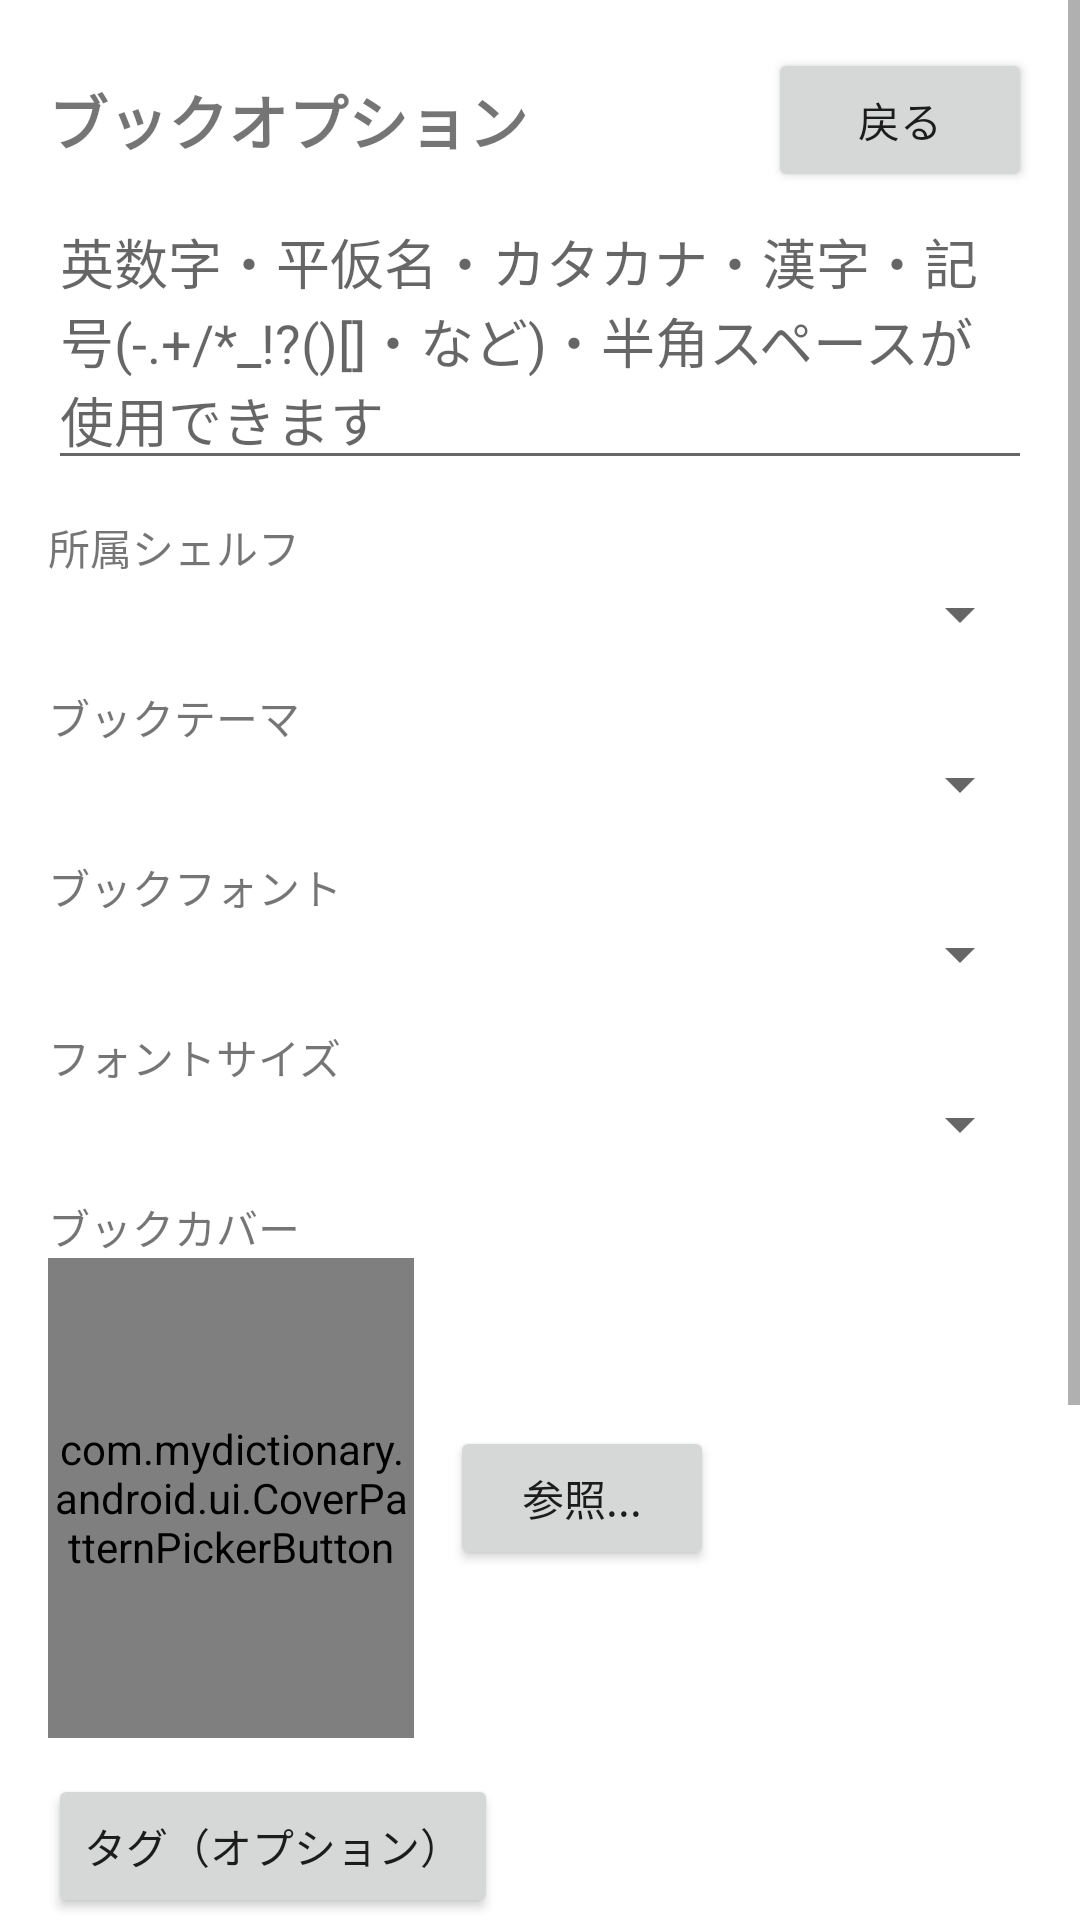

Here is an Android app screen rendered from its layout file. Give the layout XML and the strings, colors and styles it references.
<!-- AndroidManifest.xml: application theme Theme.MyDictionary -->
<!-- res/layout/activity_book_options.xml -->
<?xml version="1.0" encoding="utf-8"?>
<ScrollView xmlns:android="http://schemas.android.com/apk/res/android"
    android:layout_width="match_parent"
    android:layout_height="match_parent">

    <LinearLayout
        android:layout_width="match_parent"
        android:layout_height="wrap_content"
        android:orientation="vertical"
        android:padding="16dp">

        <LinearLayout
            android:layout_width="match_parent"
            android:layout_height="wrap_content"
            android:orientation="horizontal"
            android:gravity="center_vertical">

            <TextView
                android:layout_width="0dp"
                android:layout_height="wrap_content"
                android:layout_weight="1"
                android:text="@string/book_options_title"
                android:textSize="20sp"
                android:textStyle="bold" />

            <Button
                android:id="@+id/backButton"
                android:layout_width="wrap_content"
                android:layout_height="wrap_content"
                android:text="@string/action_back" />
        </LinearLayout>

        <EditText
            android:id="@+id/titleField"
            android:layout_width="match_parent"
            android:layout_height="wrap_content"
            android:hint="@string/book_title_hint" />

        <TextView
            android:layout_width="wrap_content"
            android:layout_height="wrap_content"
            android:text="@string/label_shelf"
            android:paddingTop="12dp" />

        <Spinner
            android:id="@+id/shelfSpinner"
            android:layout_width="match_parent"
            android:layout_height="wrap_content" />

        <TextView
            android:layout_width="wrap_content"
            android:layout_height="wrap_content"
            android:text="@string/label_theme"
            android:paddingTop="12dp" />

        <Spinner
            android:id="@+id/themeSpinner"
            android:layout_width="match_parent"
            android:layout_height="wrap_content" />

        <TextView
            android:layout_width="wrap_content"
            android:layout_height="wrap_content"
            android:text="@string/label_font"
            android:paddingTop="12dp" />

        <Spinner
            android:id="@+id/fontSpinner"
            android:layout_width="match_parent"
            android:layout_height="wrap_content" />

        <TextView
            android:layout_width="wrap_content"
            android:layout_height="wrap_content"
            android:text="@string/label_font_size"
            android:paddingTop="12dp" />

        <Spinner
            android:id="@+id/fontSizeSpinner"
            android:layout_width="match_parent"
            android:layout_height="wrap_content" />

        <TextView
            android:layout_width="wrap_content"
            android:layout_height="wrap_content"
            android:text="@string/label_icon"
            android:paddingTop="12dp" />

        <LinearLayout
            android:layout_width="wrap_content"
            android:layout_height="wrap_content"
            android:orientation="horizontal"
            android:gravity="center_vertical">

            <com.mydictionary.android.ui.CoverPatternPickerButton
                android:id="@+id/coverPicker"
                android:layout_width="122dp"
                android:layout_height="160dp" />

            <Button
                android:id="@+id/browseCoverButton"
                android:layout_width="wrap_content"
                android:layout_height="wrap_content"
                android:layout_marginStart="12dp"
                android:text="@string/action_browse" />
        </LinearLayout>

        <Button
            android:id="@+id/tagButton"
            android:layout_width="wrap_content"
            android:layout_height="wrap_content"
            android:layout_marginTop="12dp"
            android:text="@string/label_tags_optional" />

        <Button
            android:id="@+id/noteColumnButton"
            android:layout_width="wrap_content"
            android:layout_height="wrap_content"
            android:layout_marginTop="12dp"
            android:text="@string/action_note_columns" />

        <TextView
            android:id="@+id/errorLabel"
            android:layout_width="match_parent"
            android:layout_height="wrap_content"
            android:textColor="#FF0000"
            android:paddingTop="8dp" />

        <Button
            android:id="@+id/saveButton"
            android:layout_width="match_parent"
            android:layout_height="wrap_content"
            android:layout_marginTop="12dp"
            android:text="@string/action_save" />

        <Button
            android:id="@+id/deleteBookButton"
            android:layout_width="match_parent"
            android:layout_height="wrap_content"
            android:layout_marginTop="24dp"
            android:textColor="#FF0000"
            android:text="@string/delete_book_title" />

    </LinearLayout>
</ScrollView>
<!-- resources referenced by this layout -->
<resources>
  <string name="action_back">戻る</string>
  <string name="action_browse">参照...</string>
  <string name="action_note_columns">ノート項目</string>
  <string name="action_save">保存する</string>
  <string name="book_options_title">ブックオプション</string>
  <string name="book_title_hint">英数字・平仮名・カタカナ・漢字・記号(-.+/*_!?()[]・など)・半角スペースが使用できます</string>
  <string name="delete_book_title">ブックの削除</string>
  <string name="label_font">ブックフォント</string>
  <string name="label_font_size">フォントサイズ</string>
  <string name="label_icon">ブックカバー</string>
  <string name="label_shelf">所属シェルフ</string>
  <string name="label_tags_optional">タグ（オプション）</string>
  <string name="label_theme">ブックテーマ</string>
  <style name="Theme.MyDictionary" parent="Theme.MaterialComponents.DayNight.NoActionBar" />
</resources>
